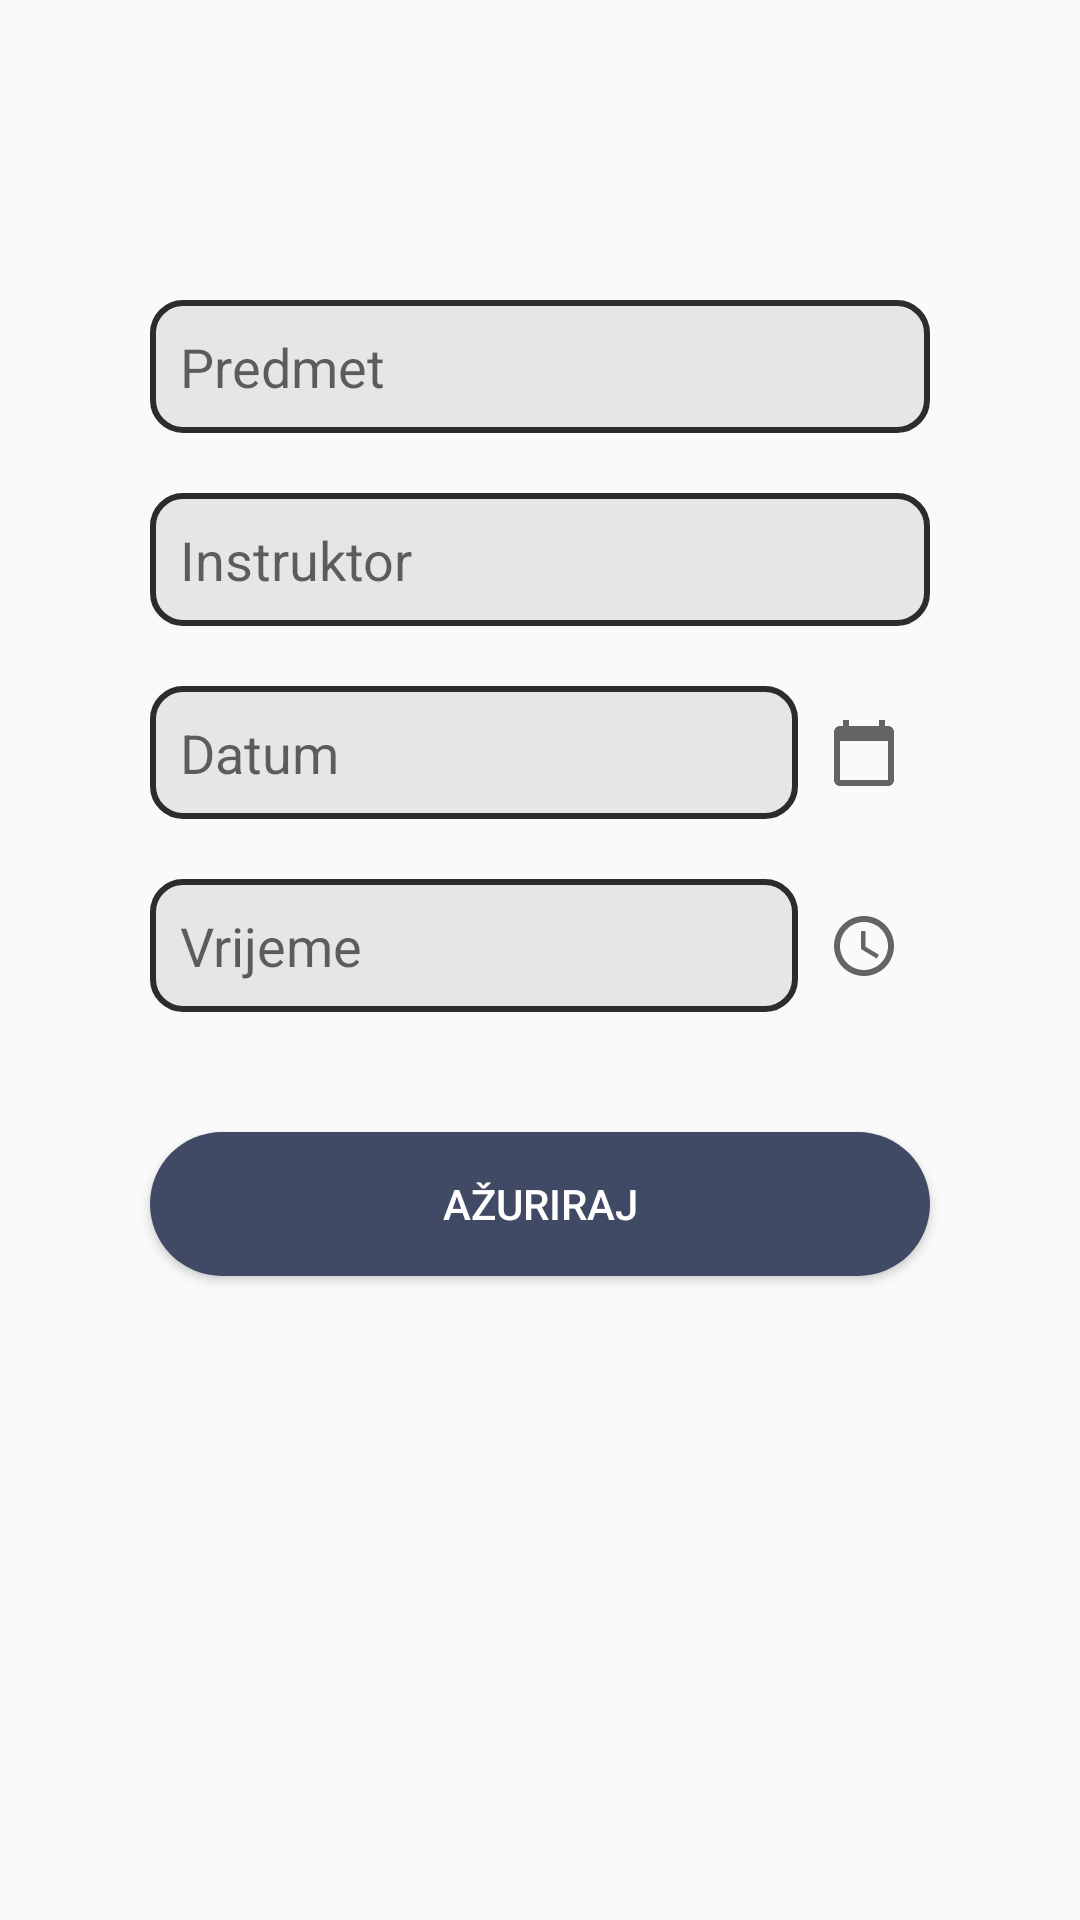

Layout XML and referenced resources for this Android screen:
<!-- AndroidManifest.xml: application theme Theme.Instrukcije -->
<!-- res/layout/activity_edit_event.xml -->
<?xml version="1.0" encoding="utf-8"?>
<androidx.constraintlayout.widget.ConstraintLayout xmlns:android="http://schemas.android.com/apk/res/android"
    xmlns:app="http://schemas.android.com/apk/res-auto"
    xmlns:tools="http://schemas.android.com/tools"
    android:layout_width="match_parent"
    android:layout_height="match_parent"
    tools:context=".EditEventActivity">

    <EditText
        android:id="@+id/editEventSubject"
        android:layout_width="match_parent"
        android:layout_height="wrap_content"
        android:hint="@string/input_event_title"
        android:background="@drawable/custom_input"
        android:padding="10dp"
        app:layout_constraintTop_toTopOf="parent"
        app:layout_constraintStart_toStartOf="parent"
        app:layout_constraintEnd_toEndOf="parent"
        android:layout_marginTop="100dp"
        android:layout_marginHorizontal="50dp"
        android:paddingHorizontal="15dp"/>

    <EditText
        android:id="@+id/editEventPerson"
        android:hint="@string/input_event_teacher"
        android:layout_width="match_parent"
        android:layout_height="wrap_content"
        app:layout_constraintTop_toBottomOf="@id/editEventSubject"
        app:layout_constraintStart_toStartOf="parent"
        app:layout_constraintEnd_toEndOf="parent"
        android:layout_marginTop="20dp"
        android:layout_marginHorizontal="50dp"
        android:paddingHorizontal="15dp"
        android:background="@drawable/custom_input"
        android:padding="10dp"/>

    <EditText
        android:id="@+id/editEventDate"
        android:hint="@string/input_event_date"
        android:inputType="date"
        android:layout_width="0dp"
        android:layout_height="wrap_content"
        app:layout_constraintTop_toBottomOf="@id/editEventPerson"
        app:layout_constraintStart_toStartOf="parent"
        app:layout_constraintEnd_toStartOf="@id/editDateImage"
        android:layout_marginTop="20dp"
        android:layout_marginStart="50dp"
        android:layout_marginEnd="10dp"
        android:paddingHorizontal="15dp"
        android:background="@drawable/custom_input"
        android:padding="10dp"/>

    <ImageView
        android:id="@+id/editDateImage"
        android:src="@drawable/ic_calendar"
        android:layout_width="wrap_content"
        android:layout_height="wrap_content"
        app:layout_constraintTop_toTopOf="@id/editEventDate"
        app:layout_constraintBottom_toBottomOf="@id/editEventDate"
        app:layout_constraintStart_toEndOf="@id/editEventDate"
        app:layout_constraintEnd_toEndOf="@id/editEventSubject"
        android:layout_marginEnd="10dp"
        app:layout_constraintHorizontal_bias="1"/>

    <EditText
        android:id="@+id/editEventTime"
        android:hint="@string/input_event_time"
        android:inputType="time"
        android:layout_width="0dp"
        android:layout_height="wrap_content"
        app:layout_constraintTop_toBottomOf="@id/editEventDate"
        app:layout_constraintStart_toStartOf="parent"
        app:layout_constraintEnd_toStartOf="@id/editTimeImage"
        android:layout_marginTop="20dp"
        android:layout_marginStart="50dp"
        android:layout_marginEnd="10dp"
        android:paddingHorizontal="15dp"
        android:background="@drawable/custom_input"
        android:padding="10dp"/>

    <ImageView
        android:id="@+id/editTimeImage"
        android:src="@drawable/ic_clock"
        android:layout_width="wrap_content"
        android:layout_height="wrap_content"
        app:layout_constraintTop_toTopOf="@id/editEventTime"
        app:layout_constraintBottom_toBottomOf="@id/editEventTime"
        app:layout_constraintStart_toEndOf="@id/editEventTime"
        app:layout_constraintEnd_toEndOf="@id/editEventSubject"
        android:layout_marginEnd="10dp"
        app:layout_constraintHorizontal_bias="1"/>

    <Button
        android:id="@+id/updateEventButton"
        android:text="@string/update"
        android:background="@drawable/custom_rounded_button"
        android:textColor="@color/white"
        android:layout_width="match_parent"
        android:layout_height="wrap_content"
        app:layout_constraintTop_toBottomOf="@id/editEventTime"
        app:layout_constraintStart_toStartOf="parent"
        app:layout_constraintEnd_toEndOf="parent"
        android:layout_marginHorizontal="50dp"
        android:layout_marginVertical="40dp"
        android:padding="10dp" />

</androidx.constraintlayout.widget.ConstraintLayout>
<!-- resources referenced by this layout -->
<resources>
  <color name="white">#FFFFFFFF</color>
  <!-- drawable custom_input (drawable) -->
  <?xml version="1.0" encoding="utf-8"?>
  <selector xmlns:android="http://schemas.android.com/apk/res/android">
  
      <item android:state_enabled="true" android:state_focused="true">
          <shape android:shape="rectangle">
              <solid android:color="@android:color/white" />
              <corners android:radius="10dp" />
              <stroke android:color="@color/input_focused_border" android:width="5dp" />
          </shape>
      </item>
  
      <item android:state_enabled="true">
          <shape android:shape="rectangle">
              <solid android:color="@color/light_gray" />
              <corners android:radius="10dp" />
              <stroke android:color="@color/input_border" android:width="2dp" />
          </shape>
      </item>
  
  </selector>
  <!-- drawable custom_rounded_button (drawable) -->
  <?xml version="1.0" encoding="utf-8"?>
  <shape xmlns:android="http://schemas.android.com/apk/res/android"
      android:shape="rectangle">
      <solid android:color="@color/primary_color" />
      <corners android:bottomRightRadius="50dp"
          android:bottomLeftRadius="50dp"
          android:topRightRadius="50dp"
          android:topLeftRadius="50dp"/>
  </shape>
  <!-- drawable ic_calendar (drawable) -->
  <vector android:height="24dp"
      android:tint="?attr/colorControlNormal"
      android:viewportHeight="24"
      android:viewportWidth="24"
      android:width="24dp"
      xmlns:android="http://schemas.android.com/apk/res/android">
      <path android:fillColor="@android:color/white"
          android:pathData="M20,3h-1L19,1h-2v2L7,3L7,1L5,1v2L4,3c-1.1,0 -2,0.9 -2,2v16c0,1.1 0.9,2 2,2h16c1.1,0 2,-0.9 2,-2L22,5c0,-1.1 -0.9,-2 -2,-2zM20,21L4,21L4,8h16v13z"/>
  </vector>
  <!-- drawable ic_clock (drawable) -->
  <vector android:height="24dp"
      android:tint="?attr/colorControlNormal"
      android:viewportHeight="24"
      android:viewportWidth="24"
      android:width="24dp"
      xmlns:android="http://schemas.android.com/apk/res/android">
      <path android:fillColor="@android:color/white"
          android:pathData="M11.99,2C6.47,2 2,6.48 2,12s4.47,10 9.99,10C17.52,22 22,17.52 22,12S17.52,2 11.99,2zM12,20c-4.42,0 -8,-3.58 -8,-8s3.58,-8 8,-8 8,3.58 8,8 -3.58,8 -8,8z"/>
      <path android:fillColor="@android:color/white"
          android:pathData="M12.5,7H11v6l5.25,3.15 0.75,-1.23 -4.5,-2.67z"/>
  </vector>
  <string name="input_event_date">Datum</string>
  <string name="input_event_teacher">Instruktor</string>
  <string name="input_event_time">Vrijeme</string>
  <string name="input_event_title">Predmet</string>
  <string name="update">Ažuriraj</string>
  <style name="Theme.Instrukcije" parent="Theme.AppCompat.DayNight.NoActionBar">
          
          <item name="colorPrimary">@color/status_bar</item>
          <item name="colorPrimaryVariant">@color/status_bar</item>
          <item name="colorOnPrimary">@color/white</item>
          
          <item name="colorSecondary">@color/teal_200</item>
          <item name="colorSecondaryVariant">@color/teal_700</item>
          <item name="colorOnSecondary">@color/black</item>
          
          <item name="android:statusBarColor" tools:targetApi="l">?attr/colorPrimaryVariant</item>
          
          <item name="windowNoTitle">true</item>
          <item name="windowActionBar">false</item>
      </style>
  <color name="input_focused_border">#E1E5F1</color>
  <color name="light_gray">#e6e6e6</color>
  <color name="input_border">#2C2C2C</color>
  <color name="primary_color">#414a64</color>
  <color name="status_bar">#414a64</color>
  <color name="teal_200">#FF03DAC5</color>
  <color name="teal_700">#FF018786</color>
  <color name="black">#FF000000</color>
</resources>
